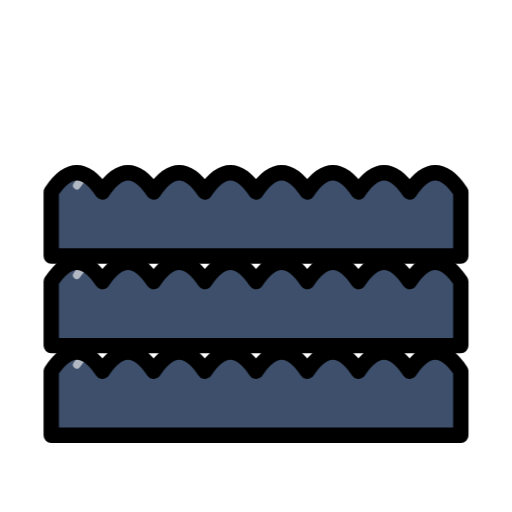
t = 0.00 s
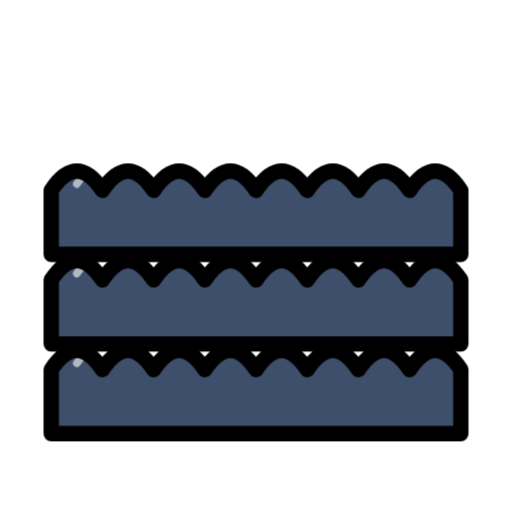
t = 0.38 s
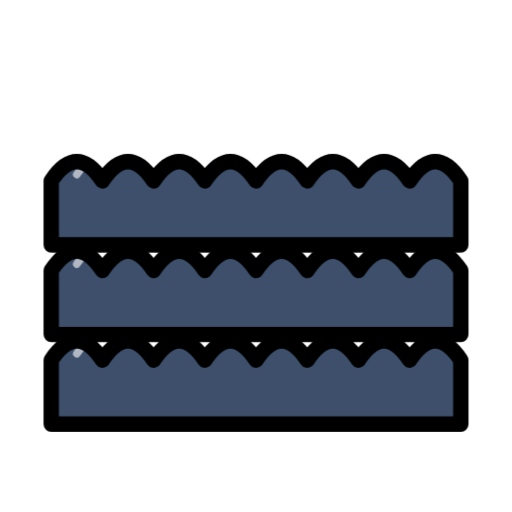
t = 1.13 s
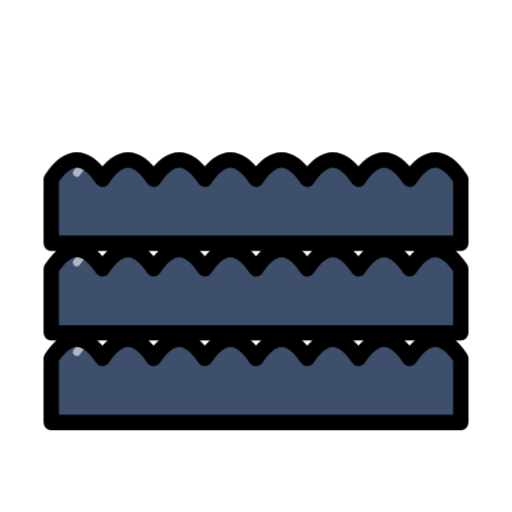
t = 1.50 s
t = 1.88 s: frame unchanged from t = 1.13 s, image omitted
t = 2.63 s: frame unchanged from t = 0.38 s, image omitted

The animated SVG that drew these frames (rendered in a browser with its animation timeline set to each time). Animation: 1 CSS @keyframes rule; one cycle of 3.00 s, repeats indefinitely.

<svg xmlns="http://www.w3.org/2000/svg" id="world-dragons-tara-rhone-waves-root" viewBox="0 0 80 80" role="img" aria-label="Rhône Waves / 罗讷河波浪" stroke-linecap="round" stroke-linejoin="round"><title>Rhône Waves / 罗讷河波浪</title><desc>Three layered Rhône river waves in sky, blue and slate. / 浅蓝、蓝、深灰蓝三层罗讷河波浪。</desc><style>#world-dragons-tara-rhone-waves-root,#world-dragons-tara-rhone-waves-root g{animation-play-state:inherit}.world-dragons-tara-rhone-waves-motion{animation:world-dragons-tara-rhone-waves-float 3s ease-in-out infinite;animation-play-state:inherit;transform-box:view-box;transform-origin:40px 40px}@keyframes world-dragons-tara-rhone-waves-float{0%,100%{transform:translateY(0)}50%{transform:translateY(-2px)}}@media (prefers-reduced-motion:reduce){.world-dragons-tara-rhone-waves-motion{animation:none!important;transform:none!important}}</style><defs><path id="world-dragons-tara-rhone-waves-1" d="M8 30 q4 -6 8 0 q4 -6 8 0 q4 -6 8 0 q4 -6 8 0 q4 -6 8 0 q4 -6 8 0 q4 -6 8 0 q4 -6 8 0 V40 H8Z"/><clipPath id="world-dragons-tara-rhone-waves-1c"><use href="#world-dragons-tara-rhone-waves-1"/></clipPath><path id="world-dragons-tara-rhone-waves-2" d="M8 44 q4 -6 8 0 q4 -6 8 0 q4 -6 8 0 q4 -6 8 0 q4 -6 8 0 q4 -6 8 0 q4 -6 8 0 q4 -6 8 0 V54 H8Z"/><clipPath id="world-dragons-tara-rhone-waves-2c"><use href="#world-dragons-tara-rhone-waves-2"/></clipPath><path id="world-dragons-tara-rhone-waves-3" d="M8 58 q4 -6 8 0 q4 -6 8 0 q4 -6 8 0 q4 -6 8 0 q4 -6 8 0 q4 -6 8 0 q4 -6 8 0 q4 -6 8 0 V68 H8Z"/><clipPath id="world-dragons-tara-rhone-waves-3c"><use href="#world-dragons-tara-rhone-waves-3"/></clipPath></defs><g class="world-dragons-tara-rhone-waves-motion"><use href="#world-dragons-tara-rhone-waves-1" fill="#3D4F6B"/><g clip-path="url(#world-dragons-tara-rhone-waves-1c)"><path d="M56 0 H80 V80 H56Z" fill="#3D4F6B" opacity="0.35"/><path d="M12 29 q2 -3 4 -2" fill="none" stroke="#FFFFFF" stroke-width="1.2" opacity="0.6"/></g><use href="#world-dragons-tara-rhone-waves-1" fill="none" stroke="currentColor" stroke-width="2.4"/><use href="#world-dragons-tara-rhone-waves-2" fill="#3D4F6B"/><g clip-path="url(#world-dragons-tara-rhone-waves-2c)"><path d="M56 0 H80 V80 H56Z" fill="#3D4F6B" opacity="0.35"/><path d="M12 43 q2 -3 4 -2" fill="none" stroke="#FFFFFF" stroke-width="1.2" opacity="0.6"/></g><use href="#world-dragons-tara-rhone-waves-2" fill="none" stroke="currentColor" stroke-width="2.4"/><use href="#world-dragons-tara-rhone-waves-3" fill="#3D4F6B"/><g clip-path="url(#world-dragons-tara-rhone-waves-3c)"><path d="M56 0 H80 V80 H56Z" fill="#3D4F6B" opacity="0.35"/><path d="M12 57 q2 -3 4 -2" fill="none" stroke="#FFFFFF" stroke-width="1.2" opacity="0.6"/></g><use href="#world-dragons-tara-rhone-waves-3" fill="none" stroke="currentColor" stroke-width="2.4"/></g></svg>
